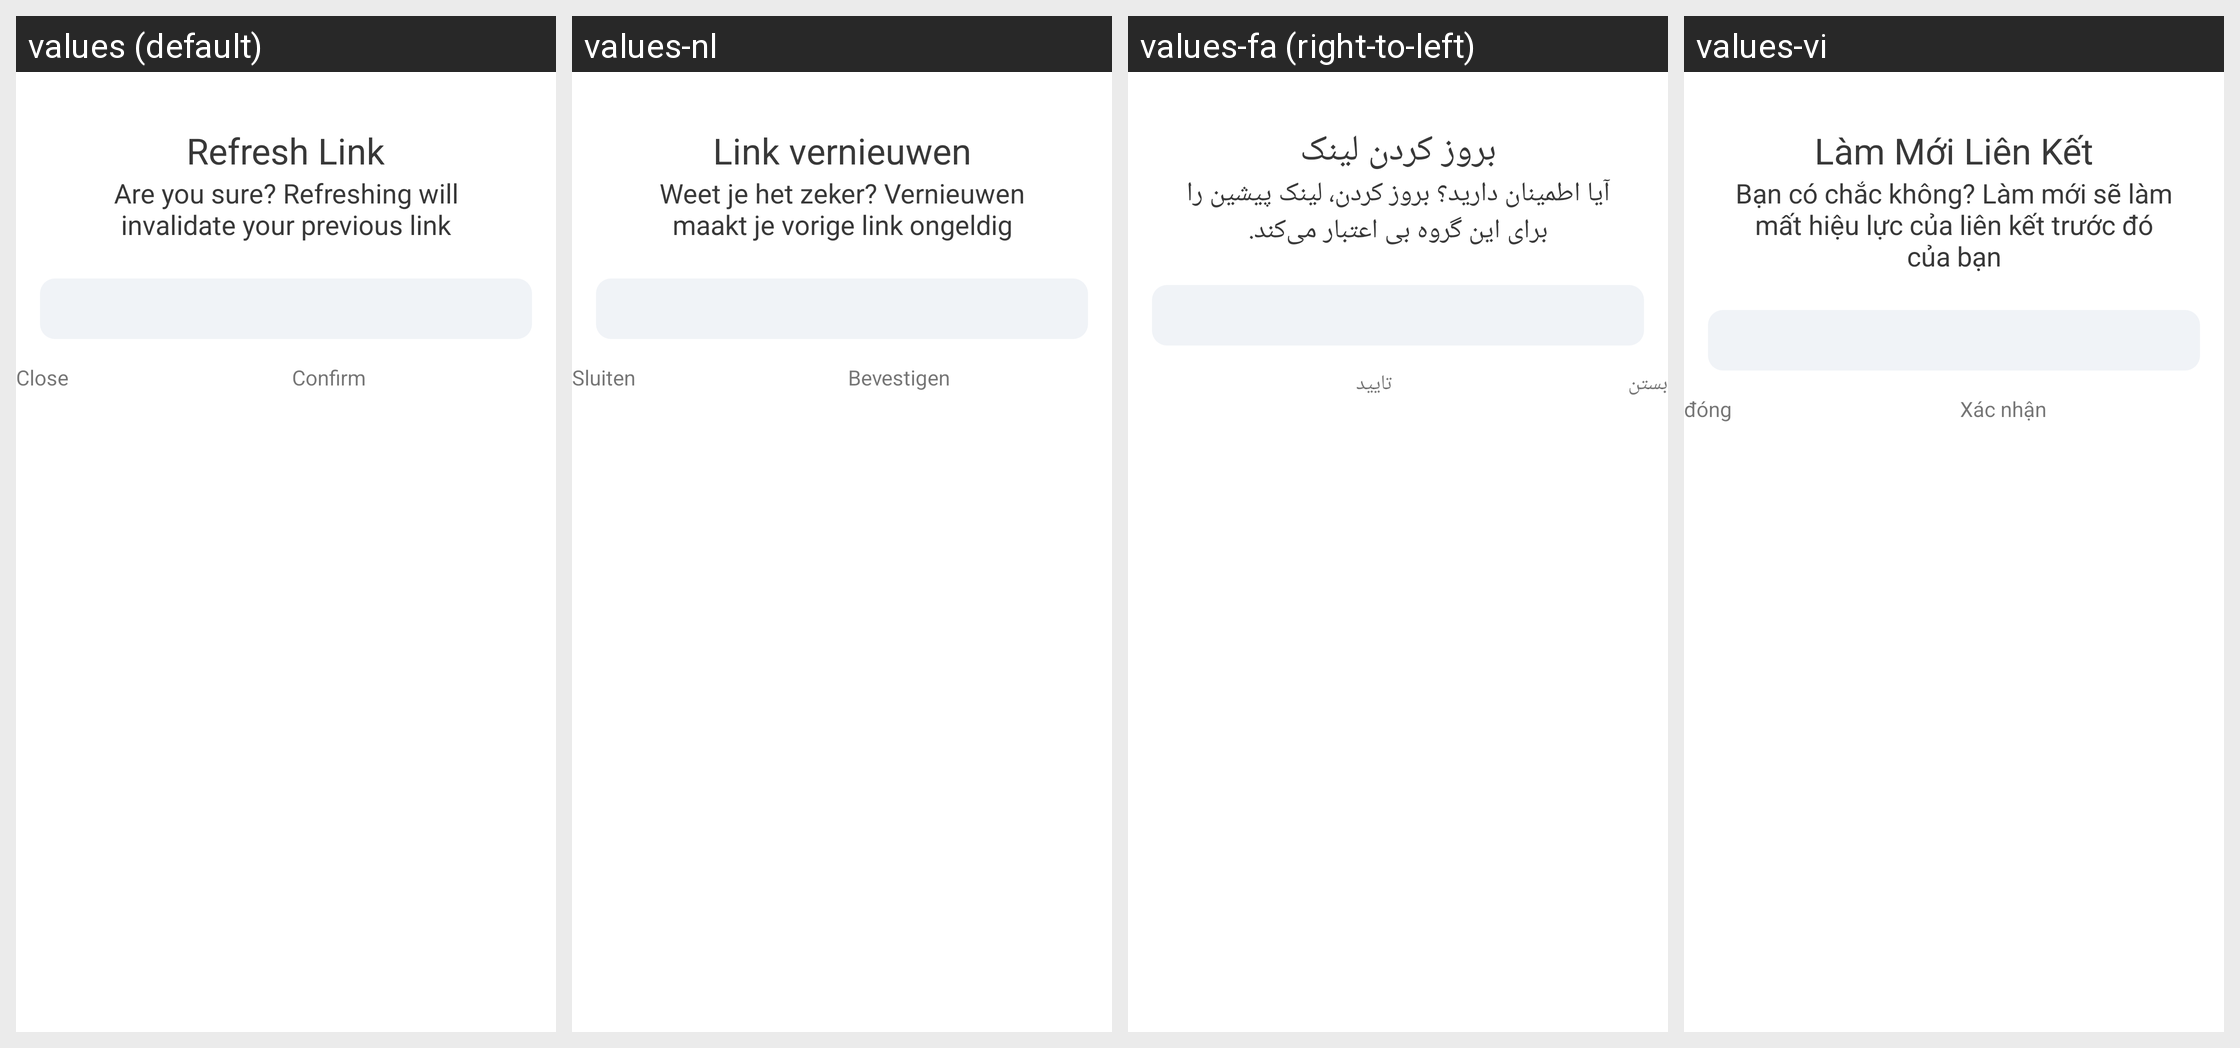

The same Android screen rendered under several of its app's locales, left to right. List the strings drawn on it with the default value and each locale's translation.
Android screen res/layout/dialog_deep_link_refresh.xml rendered under 4 locales, left to right: values (default), values-nl, values-fa (right-to-left), values-vi. Device: Nexus 5 (rendered at 1080×1920; each locale shown at half size, 540×960, under a caption strip naming it); theme AppTheme.Light.
Other locales in the repository, not shown: values-af, values-am, values-ar, values-as, values-az, values-be, values-bg, values-bn, values-bs, values-ca, values-cs, values-da, values-de, values-el, values-en-rAU, values-en-rCA, values-en-rGB, values-en-rXC, values-es, values-es-rUS, values-et, values-eu, values-fi, values-fil, values-fr, values-fr-rCA, values-gl, values-gu, values-hi, values-hr, values-hu, values-hy, values-in, values-is, values-it, values-iw, values-ja, values-ka, values-kk, values-km, values-kn, values-ko, values-ky, values-lo, values-lt, values-lv, values-mk, values-ml, values-mn, values-mr, values-ms, values-my, values-nb, values-ne, values-or, values-pa, values-pl, values-pt, values-pt-rBR, values-pt-rPT, values-ro, values-ru, values-si, values-sk, values-sl, values-sq, values-sr, values-sv, values-sw, values-ta, values-te, values-th, values-tl, values-tr, values-uk, values-ur, values-uz, values-zh-rCN, values-zh-rHK, values-zh-rTW, values-zu.
Strings drawn on this screen, with the default value and each locale's value (text and hints the layout hard-codes, and strings that could not be matched under every locale, appear in the picture but are not listed):

deep_link_refresh_link_title
  values: Refresh Link
  values-nl: Link vernieuwen
  values-fa: بروز کردن لینک
  values-vi: Làm Mới Liên Kết

deep_link_refresh_link_subtitle_friend
  values: Are you sure? Refreshing will invalidate your previous link
  values-nl: Weet je het zeker? Vernieuwen maakt je vorige link ongeldig
  values-fa: آیا اطمینان دارید؟ بروز کردن، لینک پیشین را برای این گروه بی اعتبار می‌کند.
  values-vi: Bạn có chắc không? Làm mới sẽ làm mất hiệu lực của liên kết trước đó của bạn

plato_close
  values: Close
  values-nl: Sluiten
  values-fa: بستن
  values-vi: đóng

plato_confirm
  values: Confirm
  values-nl: Bevestigen
  values-fa: تایید
  values-vi: Xác nhận
